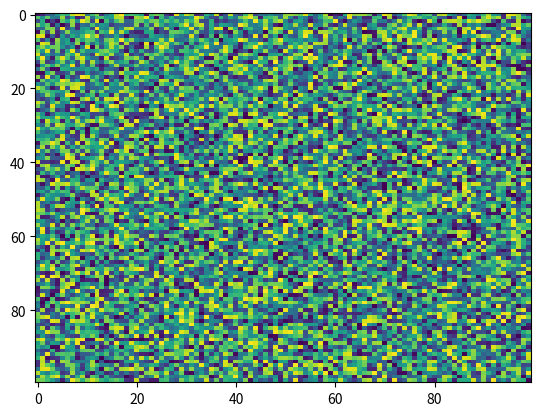

The matplotlib source for this figure:
import matplotlib.pyplot as plt
import numpy as np
X = np.random.rand(100, 100)
plt.imshow(X, origin='upper', vmax=None, resample=None, aspect='auto', vmin=None, extent=None, cmap='viridis', alpha=None, interpolation='nearest', norm=None, interpolation_stage=None)
